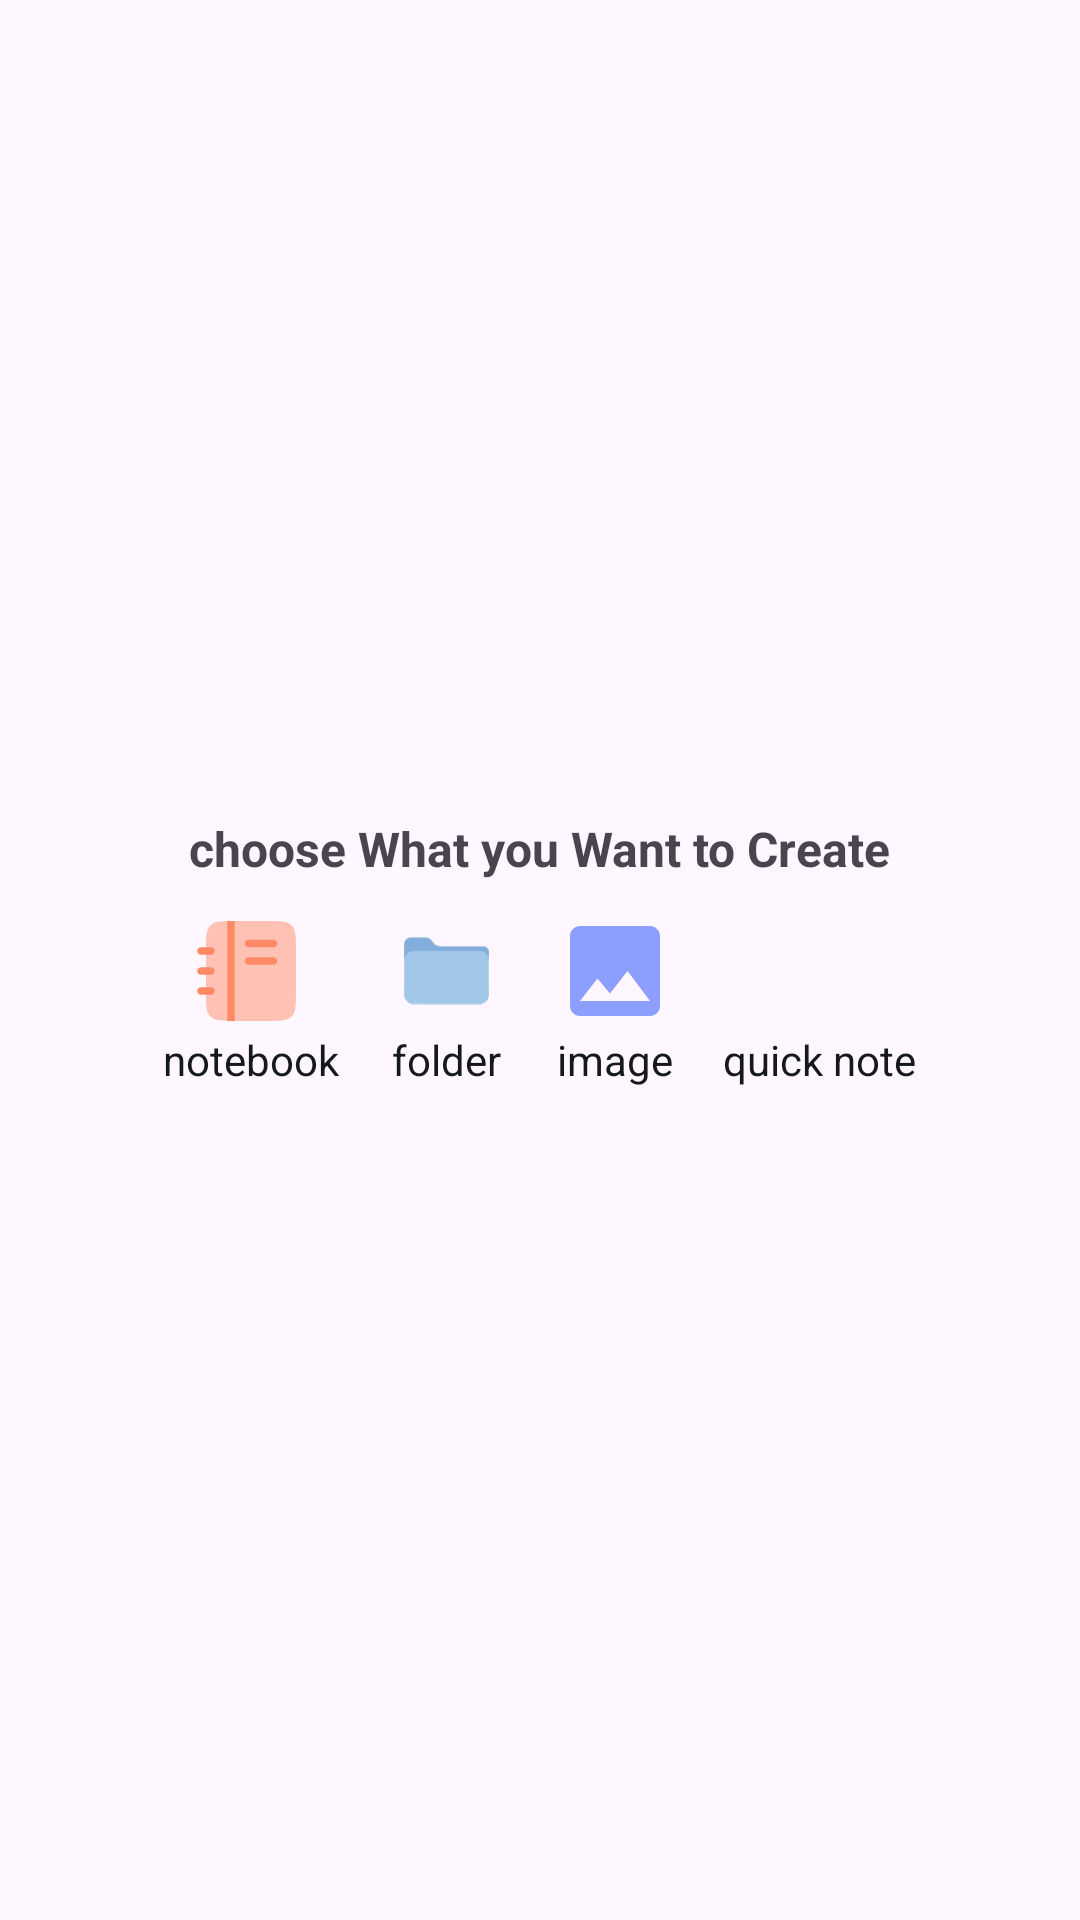

Reconstruct the res/layout file that produces this screen, plus the resources it refers to.
<!-- AndroidManifest.xml: application theme Theme.LikhoSmart -->
<!-- res/layout/createnewpopupwindow.xml -->
<?xml version="1.0" encoding="utf-8"?>
<LinearLayout xmlns:android="http://schemas.android.com/apk/res/android"
    android:layout_width="wrap_content"
    android:layout_height="wrap_content"
    android:orientation="vertical"
    android:gravity="center">

    <LinearLayout
        android:layout_width="wrap_content"
        android:layout_height="wrap_content"
        android:layout_marginTop="15dp"
        android:layout_marginHorizontal="35dp"
        android:layout_marginBottom="10dp">
        <TextView
            android:layout_width="wrap_content"
            android:layout_height="wrap_content"
            android:text="choose What you Want to Create"
            android:textSize="16dp"
            android:textStyle="bold"
           />

    </LinearLayout>

    <LinearLayout
        android:layout_width="wrap_content"
        android:layout_height="wrap_content"
        android:layout_marginHorizontal="10dp"
        android:layout_marginBottom="20dp">
        <LinearLayout
            android:layout_width="wrap_content"
            android:layout_height="wrap_content"
            android:orientation="vertical"
            android:gravity="center"
            android:layout_marginStart="16dp"
            android:layout_marginEnd="16dp">

            <androidx.appcompat.widget.AppCompatImageButton
                android:id="@+id/journal"
                android:layout_width="40dp"
                android:layout_height="40dp"
                android:src="@drawable/notebook"
                android:tint="@color/soft_orange"
                android:scaleType="fitCenter"
                android:background="?attr/selectableItemBackgroundBorderless"/>


            <TextView
                android:layout_width="wrap_content"
                android:layout_height="wrap_content"
                android:text="notebook"
                android:gravity="center"
                android:textColor="@color/charcoal_black" />  
        </LinearLayout>

        
        <LinearLayout
            android:layout_width="wrap_content"
            android:layout_height="wrap_content"
            android:orientation="vertical"
            android:gravity="center"
            android:layout_marginEnd="16dp">

            <androidx.appcompat.widget.AppCompatImageButton
                android:id="@+id/folder"
                android:layout_width="40dp"
                android:layout_height="40dp"
                android:src="@drawable/folder"
                android:scaleType="fitCenter"
                android:background="?attr/selectableItemBackgroundBorderless"
                />  

            <TextView
                android:layout_width="wrap_content"
                android:layout_height="wrap_content"
                android:text="folder"
                android:gravity="center"
                android:textColor="@color/charcoal_black" />  
        </LinearLayout>

        
        <LinearLayout
            android:layout_width="wrap_content"
            android:layout_height="wrap_content"
            android:orientation="vertical"
            android:gravity="center"
            android:layout_marginEnd="16dp">

            <androidx.appcompat.widget.AppCompatImageButton
                android:id="@+id/image"
                android:layout_width="40dp"
                android:layout_height="40dp"
                android:src="@drawable/baseline_image_24"
                android:scaleType="fitCenter"
                android:background="?attr/selectableItemBackgroundBorderless"
                />  

            <TextView
                android:layout_width="wrap_content"
                android:layout_height="wrap_content"
                android:text="image"
                android:gravity="center"
                android:textColor="@color/charcoal_black" />  
        </LinearLayout>

        
        <LinearLayout
            android:layout_width="wrap_content"
            android:layout_height="wrap_content"
            android:orientation="vertical"
            android:gravity="center"
            android:layout_marginEnd="16dp">

            <androidx.appcompat.widget.AppCompatImageButton
                android:id="@+id/quick"
                android:layout_width="40dp"
                android:layout_height="40dp"
                android:src="@drawable/quick_note"
                android:scaleType="fitCenter"
                android:tint="@color/muted_blue"
                android:background="?attr/selectableItemBackgroundBorderless"
                />  

            <TextView
                android:layout_width="wrap_content"
                android:layout_height="wrap_content"
                android:text="quick note"
                android:gravity="center"
                android:textColor="@color/charcoal_black" />
        </LinearLayout>


    </LinearLayout>


    </LinearLayout>
<!-- resources referenced by this layout -->
<resources>
  <color name="charcoal_black">#15181C</color>
  <color name="muted_blue">#64B5F6</color>
  <color name="soft_orange">#FF8A65</color>
  <!-- drawable baseline_image_24 (drawable) -->
  <vector xmlns:android="http://schemas.android.com/apk/res/android" android:height="24dp" android:tint="#8C9EFF" android:viewportHeight="24" android:viewportWidth="24" android:width="24dp">
        
      <path android:fillColor="#FFFFFF" android:pathData="M21,19V5c0,-1.1 -0.9,-2 -2,-2H5c-1.1,0 -2,0.9 -2,2v14c0,1.1 0.9,2 2,2h14c1.1,0 2,-0.9 2,-2zM8.5,13.5l2.5,3.01L14.5,12l4.5,6H5l3.5,-4.5z"/>
      
  </vector>
  <!-- drawable notebook (drawable) -->
  <vector xmlns:android="http://schemas.android.com/apk/res/android"
      android:width="800dp"
      android:height="800dp"
      android:viewportWidth="24"
      android:viewportHeight="24">
    <path
        android:pathData="M3,8C3,5.172 3,3.757 3.879,2.879C4.757,2 6.172,2 9,2H15C17.828,2 19.243,2 20.121,2.879C21,3.757 21,5.172 21,8V16C21,18.828 21,20.243 20.121,21.121C19.243,22 17.828,22 15,22H9C6.172,22 4.757,22 3.879,21.121C3,20.243 3,18.828 3,16V8Z"
        android:strokeAlpha="0.5"
        android:fillColor="#1C274C"
        android:fillAlpha="0.5"/>
    <path
        android:pathData="M8.75,2.012V22.011H7.25V2.012H8.75Z"
        android:fillColor="#1C274C"
        android:fillType="evenOdd"/>
    <path
        android:pathData="M1.25,8C1.25,7.586 1.586,7.25 2,7.25H4C4.414,7.25 4.75,7.586 4.75,8C4.75,8.414 4.414,8.75 4,8.75H2C1.586,8.75 1.25,8.414 1.25,8ZM1.25,12C1.25,11.586 1.586,11.25 2,11.25H4C4.414,11.25 4.75,11.586 4.75,12C4.75,12.414 4.414,12.75 4,12.75H2C1.586,12.75 1.25,12.414 1.25,12ZM1.25,16C1.25,15.586 1.586,15.25 2,15.25H4C4.414,15.25 4.75,15.586 4.75,16C4.75,16.414 4.414,16.75 4,16.75H2C1.586,16.75 1.25,16.414 1.25,16Z"
        android:fillColor="#1C274C"
        android:fillType="evenOdd"/>
    <path
        android:pathData="M10.75,6.5C10.75,6.086 11.086,5.75 11.5,5.75H16.5C16.914,5.75 17.25,6.086 17.25,6.5C17.25,6.914 16.914,7.25 16.5,7.25H11.5C11.086,7.25 10.75,6.914 10.75,6.5Z"
        android:fillColor="#1C274C"/>
    <path
        android:pathData="M10.75,10C10.75,9.586 11.086,9.25 11.5,9.25H16.5C16.914,9.25 17.25,9.586 17.25,10C17.25,10.414 16.914,10.75 16.5,10.75H11.5C11.086,10.75 10.75,10.414 10.75,10Z"
        android:fillColor="#1C274C"/>
  </vector>
  <style name="Theme.LikhoSmart" parent="Base.Theme.LikhoSmart" />
  <style name="Base.Theme.LikhoSmart" parent="Theme.Material3.DayNight.NoActionBar">
          
          <item name="colorPrimary">@color/soft_teal</item>
          <item name="colorOnPrimary">@color/white</item>
      </style>
  <color name="soft_teal">#BCD1D2</color>
  <color name="white">#FFFFFFFF</color>
</resources>
